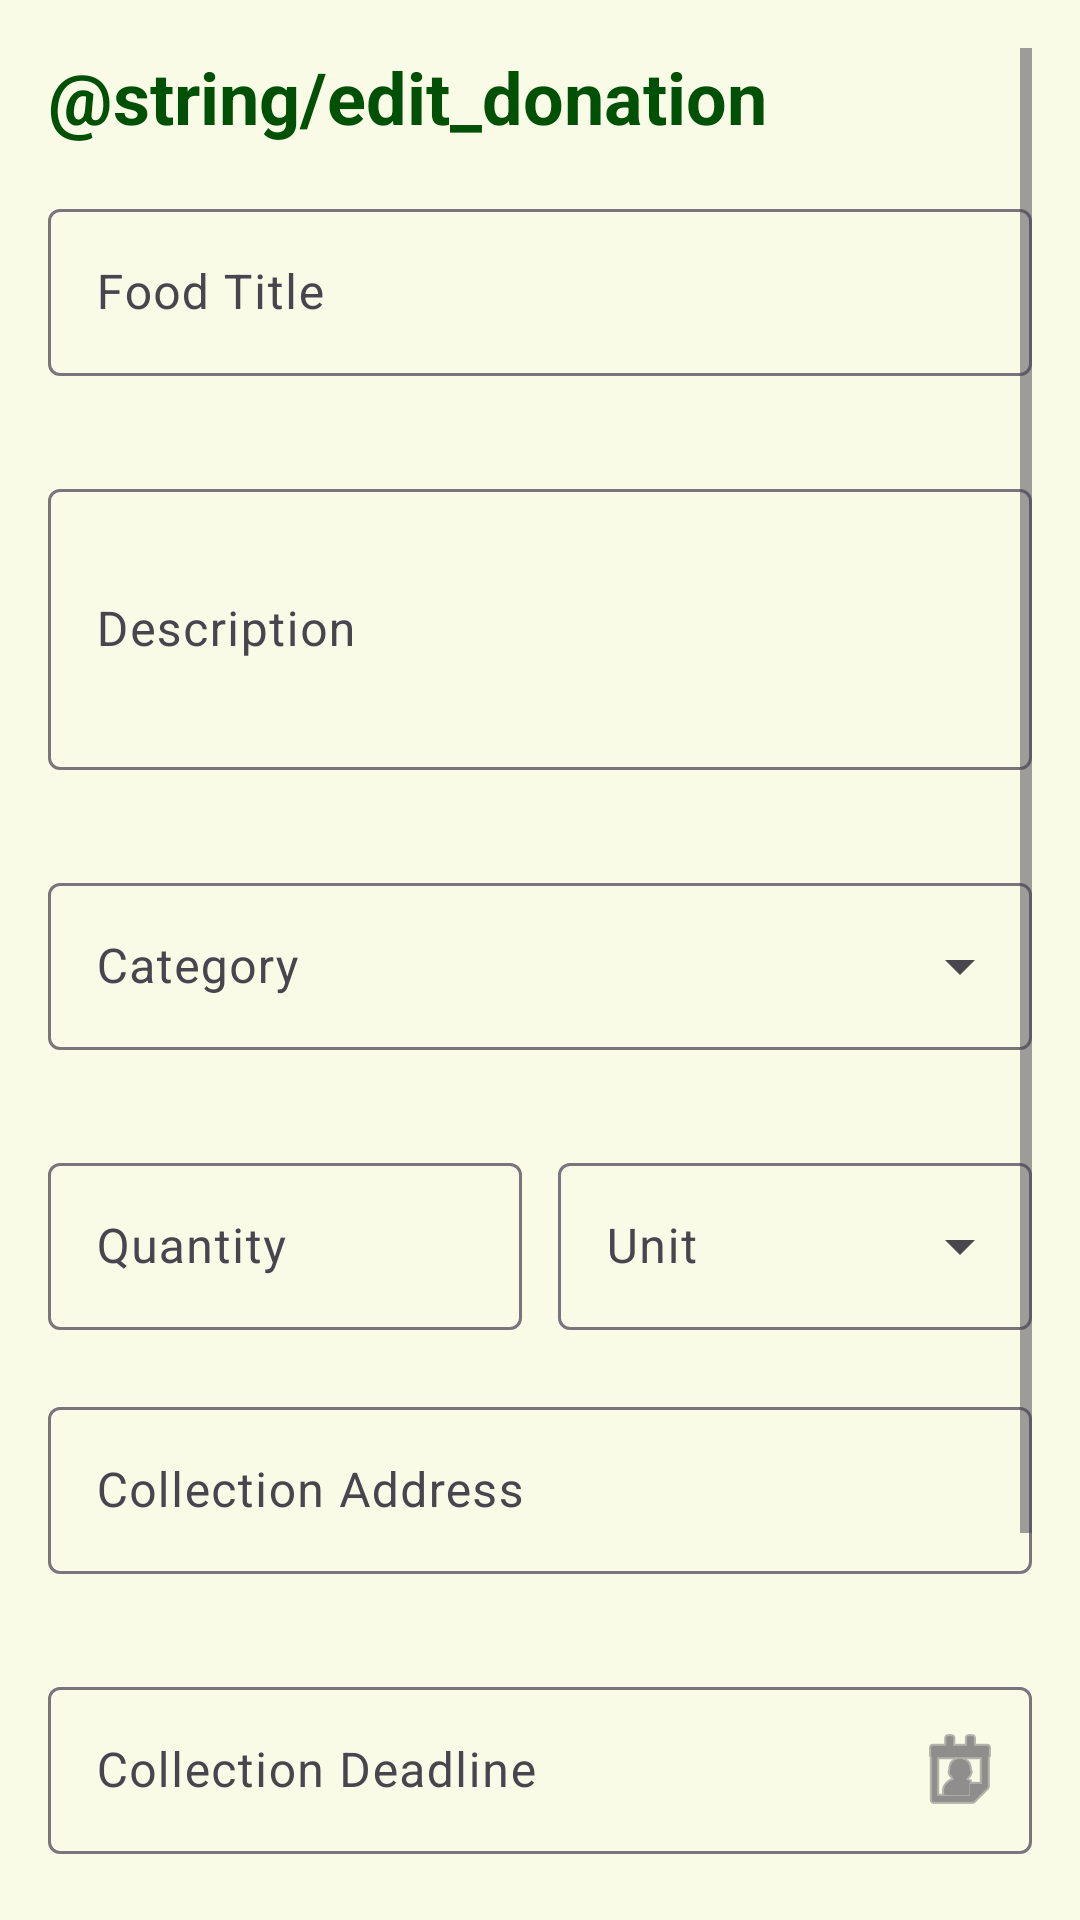

This screen was rendered from an Android layout file. Write that file and the resources it references.
<!-- AndroidManifest.xml: application theme Theme.FoodLinkSA -->
<!-- res/layout/fragment_edit_donation.xml -->
<?xml version="1.0" encoding="utf-8"?>
<androidx.constraintlayout.widget.ConstraintLayout xmlns:android="http://schemas.android.com/apk/res/android"
    xmlns:app="http://schemas.android.com/apk/res-auto"
    xmlns:tools="http://schemas.android.com/tools"
    android:layout_width="match_parent"
    android:layout_height="match_parent"
    tools:context=".ui.donation.EditDonationFragment">

    <ScrollView
        android:id="@+id/scrollViewContent"
        android:layout_width="0dp"
        android:layout_height="0dp"
        android:clipToPadding="false"
        android:padding="16dp"
        app:layout_constraintBottom_toBottomOf="parent"
        app:layout_constraintEnd_toEndOf="parent"
        app:layout_constraintStart_toStartOf="parent"
        app:layout_constraintTop_toTopOf="parent">

        <LinearLayout
            android:layout_width="match_parent"
            android:layout_height="wrap_content"
            android:orientation="vertical">

            <TextView
                android:layout_width="wrap_content"
                android:layout_height="wrap_content"
                android:layout_marginBottom="16dp"
                android:text="@string/edit_donation"
                android:textColor="@color/primary_dark"
                android:textSize="24sp"
                android:textStyle="bold" />

            
            <com.google.android.material.textfield.TextInputLayout
                android:id="@+id/tilTitle"
                style="@style/Widget.Material3.TextInputLayout.OutlinedBox"
                android:layout_width="match_parent"
                android:layout_height="wrap_content"
                android:layout_marginBottom="12dp"
                android:hint="@string/food_title"
                app:errorEnabled="true">

                <com.google.android.material.textfield.TextInputEditText
                    android:id="@+id/etTitle"
                    android:layout_width="match_parent"
                    android:layout_height="wrap_content"
                    android:inputType="textCapWords" />
            </com.google.android.material.textfield.TextInputLayout>

            
            <com.google.android.material.textfield.TextInputLayout
                android:id="@+id/tilDescription"
                style="@style/Widget.Material3.TextInputLayout.OutlinedBox"
                android:layout_width="match_parent"
                android:layout_height="wrap_content"
                android:layout_marginBottom="12dp"
                android:hint="@string/description"
                app:errorEnabled="true">

                <com.google.android.material.textfield.TextInputEditText
                    android:id="@+id/etDescription"
                    android:layout_width="match_parent"
                    android:layout_height="wrap_content"
                    android:inputType="textMultiLine"
                    android:minLines="3" />
            </com.google.android.material.textfield.TextInputLayout>

            
            <com.google.android.material.textfield.TextInputLayout
                android:id="@+id/tilCategory"
                style="@style/Widget.Material3.TextInputLayout.OutlinedBox.ExposedDropdownMenu"
                android:layout_width="match_parent"
                android:layout_height="wrap_content"
                android:layout_marginBottom="12dp"
                android:hint="@string/category"
                app:errorEnabled="true">

                <AutoCompleteTextView
                    android:id="@+id/actvCategory"
                    android:layout_width="match_parent"
                    android:layout_height="wrap_content"
                    android:contentDescription="@string/category"
                    android:inputType="none" />
            </com.google.android.material.textfield.TextInputLayout>

            
            <LinearLayout
                android:layout_width="match_parent"
                android:layout_height="wrap_content"
                android:baselineAligned="false"
                android:orientation="horizontal">

                <com.google.android.material.textfield.TextInputLayout
                    android:id="@+id/tilQuantity"
                    style="@style/Widget.Material3.TextInputLayout.OutlinedBox"
                    android:layout_width="0dp"
                    android:layout_height="wrap_content"
                    android:layout_marginEnd="6dp"
                    android:layout_weight="1"
                    android:hint="@string/quantity"
                    app:errorEnabled="true">

                    <com.google.android.material.textfield.TextInputEditText
                        android:id="@+id/etQuantity"
                        android:layout_width="match_parent"
                        android:layout_height="wrap_content"
                        android:inputType="number" />
                </com.google.android.material.textfield.TextInputLayout>

                <com.google.android.material.textfield.TextInputLayout
                    android:id="@+id/tilUnit"
                    style="@style/Widget.Material3.TextInputLayout.OutlinedBox.ExposedDropdownMenu"
                    android:layout_width="0dp"
                    android:layout_height="wrap_content"
                    android:layout_marginStart="6dp"
                    android:layout_weight="1"
                    android:hint="@string/unit"
                    app:errorEnabled="true">

                    <AutoCompleteTextView
                        android:id="@+id/actvUnit"
                        android:layout_width="match_parent"
                        android:layout_height="wrap_content"
                        android:contentDescription="@string/unit"
                        android:inputType="none" />
                </com.google.android.material.textfield.TextInputLayout>
            </LinearLayout>

            
            <com.google.android.material.textfield.TextInputLayout
                android:id="@+id/tilPickupAddress"
                style="@style/Widget.Material3.TextInputLayout.OutlinedBox"
                android:layout_width="match_parent"
                android:layout_height="wrap_content"
                android:layout_marginBottom="12dp"
                android:hint="@string/collection_address"
                app:errorEnabled="true">

                <com.google.android.material.textfield.TextInputEditText
                    android:id="@+id/etPickupAddress"
                    android:layout_width="match_parent"
                    android:layout_height="wrap_content"
                    android:inputType="textPostalAddress" />
            </com.google.android.material.textfield.TextInputLayout>

            
            <com.google.android.material.textfield.TextInputLayout
                android:id="@+id/tilCollectionDeadline"
                style="@style/Widget.Material3.TextInputLayout.OutlinedBox"
                android:layout_width="match_parent"
                android:layout_height="wrap_content"
                android:layout_marginBottom="24dp"
                android:hint="@string/collection_deadline"
                app:endIconDrawable="@android:drawable/ic_menu_my_calendar"
                app:endIconMode="custom"
                app:errorEnabled="true">

                <com.google.android.material.textfield.TextInputEditText
                    android:id="@+id/etCollectionDeadline"
                    android:layout_width="match_parent"
                    android:layout_height="wrap_content"
                    android:clickable="true"
                    android:focusable="true"
                    android:inputType="none" />
            </com.google.android.material.textfield.TextInputLayout>

            
            <com.google.android.material.button.MaterialButton
                android:id="@+id/btnUpdateDonation"
                android:layout_width="match_parent"
                android:layout_height="56dp"
                android:text="@string/update_donation"
                android:textColor="@color/white"
                android:textSize="16sp"
                app:backgroundTint="@color/primary"
                app:cornerRadius="12dp" />

            
            <com.google.android.material.button.MaterialButton
                android:id="@+id/btnCancelDonation"
                style="@style/Widget.Material3.Button.OutlinedButton"
                android:layout_width="match_parent"
                android:layout_height="56dp"
                android:layout_marginTop="12dp"
                android:text="@string/cancel_donation"
                android:textColor="@color/error"
                android:textSize="16sp"
                app:cornerRadius="12dp"
                app:strokeColor="@color/error" />

        </LinearLayout>
    </ScrollView>

    
    <ProgressBar
        android:id="@+id/progressBar"
        android:layout_width="wrap_content"
        android:layout_height="wrap_content"
        android:visibility="gone"
        app:layout_constraintBottom_toBottomOf="parent"
        app:layout_constraintEnd_toEndOf="parent"
        app:layout_constraintStart_toStartOf="parent"
        app:layout_constraintTop_toTopOf="parent" />

    
    <LinearLayout
        android:id="@+id/layoutError"
        android:layout_width="0dp"
        android:layout_height="wrap_content"
        android:layout_marginHorizontal="32dp"
        android:gravity="center"
        android:orientation="vertical"
        android:visibility="gone"
        app:layout_constraintBottom_toBottomOf="parent"
        app:layout_constraintEnd_toEndOf="parent"
        app:layout_constraintStart_toStartOf="parent"
        app:layout_constraintTop_toTopOf="parent">

        <TextView
            android:id="@+id/tvErrorMessage"
            android:layout_width="wrap_content"
            android:layout_height="wrap_content"
            android:gravity="center"
            android:textColor="@color/error"
            android:textSize="15sp"
            tools:text="This donation can no longer be edited." />

        <com.google.android.material.button.MaterialButton
            android:id="@+id/btnRetry"
            style="@style/Widget.Material3.Button.OutlinedButton"
            android:layout_width="wrap_content"
            android:layout_height="wrap_content"
            android:layout_marginTop="12dp"
            android:text="@string/retry" />
    </LinearLayout>

</androidx.constraintlayout.widget.ConstraintLayout>
<!-- resources referenced by this layout -->
<resources>
  <color name="error">#B00020</color>
  <color name="primary">#2E7D32</color>
  <color name="primary_dark">#005005</color>
  <color name="white">#FFFFFFFF</color>
  <string name="category">Category</string>
  <string name="collection_address">Collection Address</string>
  <string name="collection_deadline">Collection Deadline</string>
  <string name="description">Description</string>
  <string name="food_title">Food Title</string>
  <string name="quantity">Quantity</string>
  <string name="retry">Retry</string>
  <string name="unit">Unit</string>
  <style name="Theme.FoodLinkSA" parent="Base.Theme.FoodLinkSA" />
  <style name="Base.Theme.FoodLinkSA" parent="Theme.Material3.DayNight.NoActionBar">
          
          <item name="colorPrimary">@color/primary</item>
          <item name="colorOnPrimary">@color/white</item>
          <item name="colorPrimaryContainer">@color/primary_light</item>
  
          <item name="colorSecondary">@color/secondary</item>
          <item name="colorOnSecondary">@color/white</item>
  
          <item name="android:windowBackground">@color/background</item>
          <item name="colorSurface">@color/surface</item>
  
          
          <item name="shapeAppearanceSmallComponent">@style/ShapeAppearance.FoodLink.Small</item>
          <item name="shapeAppearanceMediumComponent">@style/ShapeAppearance.FoodLink.Medium</item>
      </style>
  <color name="primary_light">#60AD5E</color>
  <color name="secondary">#F57C00</color>
  <color name="background">#F9FBE7</color>
  <color name="surface">#FFFFFF</color>
  <style name="ShapeAppearance.FoodLink.Small" parent="ShapeAppearance.Material3.SmallComponent">
          <item name="cornerSize">8dp</item>
      </style>
  <style name="ShapeAppearance.FoodLink.Medium" parent="ShapeAppearance.Material3.MediumComponent">
          <item name="cornerSize">16dp</item>
      </style>
</resources>
